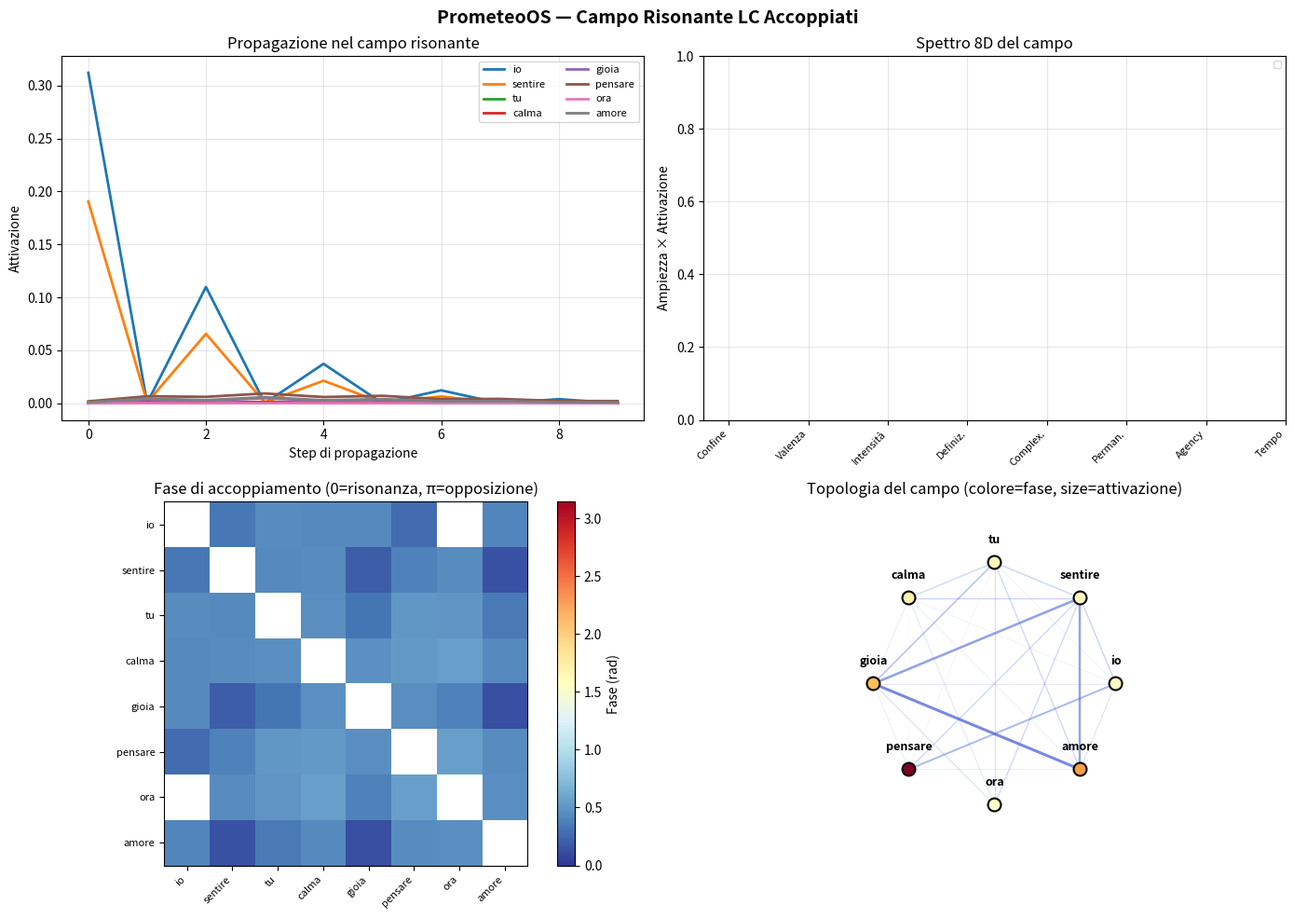

Write the Python code that produced this figure. (Note: this script raises an exception after producing the figure.)
#!/usr/bin/env python3
"""
Prometeo Resonant Substrate Simulation — Circuiti LC Accoppiati

Simula il comportamento di N WordCell (ciascuna = 8 oscillatori LC)
accoppiate tra loro come nel Knowledge Graph di Prometeo.

A differenza di wave_simulation.py (che simula onde libere),
questo simula CIRCUITI FISICI REALI con equazioni differenziali
che governano oscillatori LC accoppiati.

EQUAZIONE PER UN SINGOLO LC:
    L·d²q/dt² + R·dq/dt + q/C = V_ext(t)

EQUAZIONE PER LC ACCOPPIATI (via mutua induttanza M):
    L₁·d²q₁/dt² + R₁·dq₁/dt + q₁/C₁ = -M·d²q₂/dt²
    L₂·d²q₂/dt² + R₂·dq₂/dt + q₂/C₂ = -M·d²q₁/dt²

La mutua induttanza M è il peso dell'arco nel Knowledge Graph.
La fase emerge NATURALMENTE dalla differenza di frequenze.
"""

import numpy as np
from scipy.integrate import odeint
import matplotlib.pyplot as plt
from typing import List, Dict, Tuple, Optional
from dataclasses import dataclass, field
import json

# ═══════════════════════════════════════════════════════════════════════
# COSTANTI FISICHE (realistiche per componenti €0.10)
# ═══════════════════════════════════════════════════════════════════════

# Le 8 frequenze dimensionali (Hz)
# Scelte per essere nel range audio e armonicamente separate
FREQUENCIES = np.array([100, 150, 200, 250, 300, 350, 400, 450], dtype=np.float64)

# Parametri circuito per ottenere le frequenze target
# f = 1/(2π√(LC))  →  C = 1/(4π²f²L)
# Usiamo L = 10 mH (induttore economico standard)
BASE_INDUCTANCE = 10e-3  # 10 mH

# Calcoliamo i condensatori necessari per ogni frequenza
CAPACITANCES = 1.0 / (4 * np.pi**2 * FREQUENCIES**2 * BASE_INDUCTANCE)
# Risultato: C ≈ [253μF, 112μF, 63μF, 40μF, 28μF, 20μF, 15μF, 12μF]
# Tutti valori standard e economici!

# Resistenza di smorzamento (controlla il damping)
# R basso → oscillazione lunga (veglia)
# R alto → oscillazione breve (sonno)
BASE_RESISTANCE = 1.0  # 1 Ω (damping leggero in veglia)

# Fattore di accoppiamento (mutua induttanza relativa)
# k = M / √(L₁·L₂), tipicamente 0.01-0.3 per trasformatori accoppiati
BASE_COUPLING = 0.05  # 5% — accoppiamento debole (come in PF1: damping 0.15)


# ═══════════════════════════════════════════════════════════════════════
# STRUTTURE DATI
# ═══════════════════════════════════════════════════════════════════════

@dataclass
class WordCell:
    """
    Una WordCell = 8 oscillatori LC, uno per dimensione.
    
    Attributes:
        name: nome della parola
        signature: [8] valori [0,1] — firma 8D (determina le ampiezze di risonanza)
        activation: livello di attivazione corrente
        charges: [8] cariche attuali dei condensatori (stato dinamico)
        currents: [8] correnti attuali negli induttori (stato dinamico)
    """
    name: str
    signature: np.ndarray           # [8] firma 8D
    activation: float = 0.0         # [0, 1]
    charges: np.ndarray = None      # [8] cariche dei C
    currents: np.ndarray = None     # [8] correnti nei L
    
    def __post_init__(self):
        if self.charges is None:
            self.charges = np.zeros(8)
        if self.currents is None:
            self.currents = np.zeros(8)
    
    def energy(self) -> float:
        """Energia totale nella WordCell = Σ (½CV² + ½LI²)"""
        e_cap = 0.5 * CAPACITANCES * self.charges**2 / CAPACITANCES  # q²/2C
        e_ind = 0.5 * BASE_INDUCTANCE * self.currents**2
        return float(np.sum(e_cap + e_ind))
    
    def frequency_amplitudes(self) -> np.ndarray:
        """Ampiezza di oscillazione per ogni frequenza (dalla carica del condensatore)."""
        return np.abs(self.charges) / CAPACITANCES


@dataclass
class CouplingEdge:
    """Accoppiamento tra due WordCell — equivalente di un arco nel KG."""
    word_a: int              # indice WordCell A
    word_b: int              # indice WordCell B
    weight: float            # forza accoppiamento [0, 1]
    phase: float = None      # fase naturale (calcolata dalle firme)
    mutual_inductance: float = None  # M = k × √(L₁×L₂) × weight


# ═══════════════════════════════════════════════════════════════════════
# IL CAMPO RISONANTE
# ═══════════════════════════════════════════════════════════════════════

class ResonantField:
    """
    Il campo topologico di Prometeo implementato come rete di LC accoppiati.
    
    Risolve il sistema di equazioni differenziali accoppiate:
        L·q̈ᵢ + R·q̇ᵢ + qᵢ/Cᵢ = Σⱼ Mᵢⱼ·q̈ⱼ  (per ogni LC in ogni WordCell)
    
    Dove Mᵢⱼ è la mutua induttanza tra il LC i della WordCell A
    e il LC j della WordCell B (stessa dimensione!).
    """
    
    def __init__(self, words: List[WordCell], edges: List[CouplingEdge]):
        self.words = list(words)  # sempre lista
        self.edges = edges
        self.n_words = len(self.words)
        self.damping_factor = 1.0  # moltiplicatore per R (1=veglia, >1=sonno)
        
        # Pre-calcola fasi e mutue induttanze
        for edge in self.edges:
            wa = self.words[edge.word_a].signature
            wb = self.words[edge.word_b].signature
            # Fase = angolo tra le firme 8D (come in pf1.rs riga ~843)
            cos_sim = np.dot(wa, wb) / (np.linalg.norm(wa) * np.linalg.norm(wb) + 1e-10)
            edge.phase = np.arccos(np.clip(cos_sim, -1, 1))
            # Mutua induttanza = coupling_base × weight × geometric_factor
            edge.mutual_inductance = BASE_COUPLING * BASE_INDUCTANCE * edge.weight
    
    def state_vector(self) -> np.ndarray:
        """Converte tutto lo stato in un vettore per l'ODE solver."""
        # Per ogni WordCell: 8 cariche + 8 correnti = 16 variabili
        # Totale: N_words × 16
        state = np.zeros(self.n_words * 16)
        for i, word in enumerate(self.words):
            state[i*16 : i*16+8] = word.charges
            state[i*16+8 : i*16+16] = word.currents
        return state
    
    def from_state_vector(self, state: np.ndarray):
        """Aggiorna le WordCell dal vettore di stato."""
        for i, word in enumerate(self.words):
            word.charges = state[i*16 : i*16+8].copy()
            word.currents = state[i*16+8 : i*16+16].copy()
            # Aggiorna attivazione = energia normalizzata
            word.activation = min(1.0, word.energy() * 10)  # scala empirica (ridotta per evitare saturazione)
    
    def derivatives(self, state: np.ndarray, t: float) -> np.ndarray:
        """
        Calcola le derivate del sistema di equazioni differenziali.
        
        Per ogni oscillatore LC nella WordCell i, dimensione d:
            dq/dt = I                    (corrente = derivata della carica)
            dI/dt = (-R·I - q/C + V_ext + V_coupled) / L
        
        Dove V_coupled = Σ (mutua induttanza × dI_neighbor/dt)
        """
        R = BASE_RESISTANCE * self.damping_factor
        L = BASE_INDUCTANCE
        
        derivs = np.zeros_like(state)
        
        for i in range(self.n_words):
            qi = state[i*16 : i*16+8]      # cariche
            Ii = state[i*16+8 : i*16+16]    # correnti
            
            # dq/dt = I
            derivs[i*16 : i*16+8] = Ii
            
            # dI/dt = (-R·I - q/C) / L  (senza accoppiamento per ora)
            derivs[i*16+8 : i*16+16] = (-R * Ii - qi / CAPACITANCES) / L
        
        # Aggiungi accoppiamento
        for edge in self.edges:
            a, b = edge.word_a, edge.word_b
            M = edge.mutual_inductance
            
            # Per ogni dimensione condivisa
            for d in range(8):
                # Le firme determinano QUANTO questa dimensione è condivisa
                # (solo le dimensioni significative per entrambe le parole si accoppiano)
                coupling_strength = (
                    self.words[a].signature[d] * 
                    self.words[b].signature[d] * 
                    M
                )
                
                if coupling_strength < 1e-8:
                    continue
                
                # Derivata della corrente del vicino
                Ib_d = state[b*16+8+d]
                Ia_d = state[a*16+8+d]
                
                # V_coupled = M × dI/dt ≈ M × (-R·I - q/C) / L
                # (approssimazione: usiamo la derivata corrente, non la futura)
                dIb_dt = derivs[b*16+8+d]
                dIa_dt = derivs[a*16+8+d]
                
                # A riceve da B, B riceve da A
                derivs[a*16+8+d] += coupling_strength * dIb_dt / L
                derivs[b*16+8+d] += coupling_strength * dIa_dt / L
        
        return derivs
    
    def inject(self, word_idx: int, strength: float):
        """
        Inietta energia in una WordCell (equivalente di activate_word() in PF1).
        
        Ogni condensatore nella WordCell riceve carica proporzionale
        alla firma della parola × la forza di iniezione.
        """
        word = self.words[word_idx]
        for d in range(8):
            # Carica iniziale = firma × forza × capacitanza
            # Scala ridotta per evitare saturazione immediata
            word.charges[d] += word.signature[d] * strength * CAPACITANCES[d] * 50
        word.activation = min(1.0, strength)
    
    def step(self, dt: float = 0.01, n_substeps: int = 100):
        """
        Evolvi il campo per dt secondi.
        
        Usa il solver ODE per risolvere le equazioni accoppiate.
        Il campo si propaga FISICAMENTE — nessun calcolo esplicito di cos(φ).
        """
        t_span = np.linspace(0, dt, n_substeps)
        state0 = self.state_vector()
        
        # Risolvi il sistema di ODE
        result = odeint(self.derivatives, state0, t_span)
        
        # Aggiorna lo stato dal risultato finale
        self.from_state_vector(result[-1])
    
    def set_damping(self, phase: str):
        """Imposta il damping in base alla fase vitale."""
        self.damping_factor = {
            'awake': 1.0,
            'light_sleep': 5.0,
            'deep_sleep': 20.0,
            'rem': 0.3,
        }.get(phase, 1.0)
    
    def read_activations(self) -> Dict[str, float]:
        """Legge le attivazioni di tutte le WordCell."""
        return {w.name: round(w.activation, 6) for w in self.words}
    
    def dominant_fractal(self) -> Tuple[int, str]:
        """
        Calcola quale frattale domina nel campo.
        
        Usando le 8 frequenze dominanti, determina quale coppia
        (lower_trigram, upper_trigram) ha la massima energia.
        """
        # Somma le ampiezze per frequenza su tutte le WordCell attive
        total_spectrum = np.zeros(8)
        for word in self.words:
            if word.activation > 0.02:
                total_spectrum += np.abs(word.charges) * word.activation
        
        # Le due frequenze più forti determinano il frattale
        top2 = np.argsort(total_spectrum)[-2:]
        lower = min(top2)
        upper = max(top2)
        fractal_id = lower * 8 + upper
        
        trigram_names = ['☶', '☱', '☳', '☲', '☴', '☷', '☰', '☵']
        fractal_name = f"{trigram_names[lower]}{trigram_names[upper]}"
        
        return fractal_id, fractal_name


# ═══════════════════════════════════════════════════════════════════════
# DEMO: 8 Parole Cardinali nel Campo Risonante
# ═══════════════════════════════════════════════════════════════════════

def create_cardinal_words() -> List[WordCell]:
    """Crea 8 parole cardinali con firme 8D realistiche."""
    words = [
        #                         Conf  Val  Int  Def  Com  Per  Age  Tem
        WordCell("io",      np.array([0.90, 0.50, 0.60, 0.70, 0.20, 0.80, 0.85, 0.50])),
        WordCell("sentire", np.array([0.60, 0.70, 0.70, 0.40, 0.30, 0.50, 0.50, 0.50])),
        WordCell("tu",      np.array([0.10, 0.60, 0.50, 0.60, 0.20, 0.70, 0.70, 0.50])),
        WordCell("calma",   np.array([0.50, 0.70, 0.20, 0.50, 0.10, 0.80, 0.30, 0.50])),
        WordCell("gioia",   np.array([0.40, 0.90, 0.80, 0.60, 0.30, 0.50, 0.60, 0.60])),
        WordCell("pensare", np.array([0.80, 0.40, 0.50, 0.80, 0.60, 0.60, 0.70, 0.50])),
        WordCell("ora",     np.array([0.30, 0.50, 0.40, 0.50, 0.10, 0.20, 0.40, 0.80])),
        WordCell("amore",   np.array([0.50, 0.95, 0.85, 0.50, 0.40, 0.70, 0.60, 0.60])),
    ]
    return words


def create_edges(words: List[WordCell]) -> List[CouplingEdge]:
    """
    Crea archi di accoppiamento basati sulla vicinanza delle firme 8D.
    Equivalente di build_from_knowledge_graph() in word_topology.rs.
    """
    edges = []
    n = len(words)
    
    for i in range(n):
        for j in range(i+1, n):
            # Distanza euclidea nello spazio 8D
            dist = np.linalg.norm(words[i].signature - words[j].signature)
            
            # Se abbastanza vicini, crea un accoppiamento
            # Soglia empirica: distanza < 1.0 (max possibile ≈ 2.83)
            if dist < 1.0:
                weight = 1.0 - dist  # più vicini → accoppiamento più forte
                edges.append(CouplingEdge(
                    word_a=i, word_b=j,
                    weight=weight
                ))
    
    return edges


def run_demo():
    """
    Dimostra la propagazione nel campo risonante.
    
    1. Crea 8 WordCell + accoppiamenti
    2. Inietta "io" e "sentire"
    3. Evolvi il campo per 10 step
    4. Mostra quali parole si attivano per risonanza
    5. Visualizza spettro e attivazioni
    """
    print("=" * 60)
    print("  PROMETEO RESONANT SUBSTRATE — Simulazione LC Accoppiati")
    print("=" * 60)
    
    # Crea il campo
    words = create_cardinal_words()
    edges = create_edges(words)
    field = ResonantField(words, edges)
    
    print(f"\nParole: {len(words)}")
    print(f"Accoppiamenti: {len(edges)}")
    for e in edges:
        print(f"  {words[e.word_a].name} ↔ {words[e.word_b].name}"
              f"  peso={e.weight:.3f}  fase={e.phase:.3f} rad")
    
    # Stato iniziale
    print("\n--- STATO INIZIALE ---")
    for w in words:
        print(f"  {w.name:10s}  act={w.activation:.3f}")
    
    # Inietta "io" e "sentire"
    print("\n--- INIEZIONE: 'io' (0.8), 'sentire' (0.6) ---")
    field.inject(0, 0.8)  # io
    field.inject(1, 0.6)  # sentire
    
    # Evolvi per più step
    history = []
    for step in range(10):
        field.step(dt=0.005, n_substeps=50)
        
        activations = field.read_activations()
        fid, fname = field.dominant_fractal()
        
        history.append(dict(activations))
        
        if step % 2 == 0:
            print(f"\n--- STEP {step+1} (frattale: {fname} #{fid}) ---")
            sorted_acts = sorted(activations.items(), key=lambda x: -x[1])
            for name, act in sorted_acts:
                bar = "█" * int(act * 40)
                print(f"  {name:10s}  {act:.4f}  {bar}")
    
    # Visualizzazione
    print("\n\n--- GENERAZIONE GRAFICI ---")
    visualize_field(field, history, words)
    
    return field, history


def visualize_field(field, history, words):
    """Genera grafici della propagazione nel campo risonante."""
    fig, axes = plt.subplots(2, 2, figsize=(14, 10))
    fig.suptitle("PrometeoOS — Campo Risonante LC Accoppiati", fontsize=14, fontweight='bold')
    
    # 1. Attivazioni nel tempo
    ax = axes[0, 0]
    for i, word in enumerate(words):
        acts = [h[word.name] for h in history]
        ax.plot(range(len(acts)), acts, label=word.name, linewidth=2)
    ax.set_xlabel("Step di propagazione")
    ax.set_ylabel("Attivazione")
    ax.set_title("Propagazione nel campo risonante")
    ax.legend(fontsize=8, ncol=2)
    ax.grid(True, alpha=0.3)
    
    # 2. Spettro finale (8 frequenze × attivazione)
    ax = axes[0, 1]
    colors = plt.cm.Set2(np.linspace(0, 1, len(words)))
    dim_labels = ['Confine', 'Valenza', 'Intensità', 'Definiz.', 
                  'Complex.', 'Perman.', 'Agency', 'Tempo']
    
    width = 0.08
    for i, word in enumerate(words):
        if word.activation > 0.01:
            x = np.arange(8) + i * width
            heights = word.signature * word.activation
            ax.bar(x, heights, width, label=word.name, alpha=0.8, color=colors[i])
    
    ax.set_xticks(np.arange(8) + width * len(words) / 2)
    ax.set_xticklabels(dim_labels, rotation=45, ha='right', fontsize=8)
    ax.set_ylabel("Ampiezza × Attivazione")
    ax.set_title("Spettro 8D del campo")
    ax.legend(fontsize=7, ncol=2)
    ax.grid(True, alpha=0.3)
    
    # 3. Mappa di fase degli accoppiamenti
    ax = axes[1, 0]
    n = len(words)
    phase_matrix = np.full((n, n), np.nan)
    weight_matrix = np.full((n, n), np.nan)
    for edge in field.edges:
        phase_matrix[edge.word_a, edge.word_b] = edge.phase
        phase_matrix[edge.word_b, edge.word_a] = edge.phase
        weight_matrix[edge.word_a, edge.word_b] = edge.weight
        weight_matrix[edge.word_b, edge.word_a] = edge.weight
    
    im = ax.imshow(phase_matrix, cmap='RdYlBu_r', vmin=0, vmax=np.pi)
    ax.set_xticks(range(n))
    ax.set_yticks(range(n))
    ax.set_xticklabels([w.name for w in words], rotation=45, ha='right', fontsize=8)
    ax.set_yticklabels([w.name for w in words], fontsize=8)
    ax.set_title("Fase di accoppiamento (0=risonanza, π=opposizione)")
    plt.colorbar(im, ax=ax, label="Fase (rad)")
    
    # 4. Topologia del campo (grafo)
    ax = axes[1, 1]
    # Posizioni circolari per le parole
    angles = np.linspace(0, 2*np.pi, n, endpoint=False)
    px = np.cos(angles)
    py = np.sin(angles)
    
    # Disegna archi
    for edge in field.edges:
        a, b = edge.word_a, edge.word_b
        color = plt.cm.coolwarm(edge.phase / np.pi)
        alpha = edge.weight
        ax.plot([px[a], px[b]], [py[a], py[b]], color=color, 
                alpha=alpha, linewidth=edge.weight * 3)
    
    # Disegna nodi
    final_acts = [w.activation for w in words]
    sizes = [max(100, a * 1000) for a in final_acts]
    scatter = ax.scatter(px, py, s=sizes, c=final_acts, cmap='YlOrRd',
                         edgecolors='black', linewidths=1.5, zorder=5,
                         vmin=0, vmax=max(final_acts) if max(final_acts) > 0 else 1)
    
    for i, word in enumerate(words):
        ax.annotate(word.name, (px[i], py[i]), textcoords="offset points",
                    xytext=(0, 15), ha='center', fontsize=9, fontweight='bold')
    
    ax.set_xlim(-1.5, 1.5)
    ax.set_ylim(-1.5, 1.5)
    ax.set_aspect('equal')
    ax.set_title("Topologia del campo (colore=fase, size=attivazione)")
    ax.axis('off')
    
    plt.tight_layout()
    plt.savefig("experiments/resonant_field_simulation.png", dpi=150, bbox_inches='tight')
    print("  Salvato: experiments/resonant_field_simulation.png")
    plt.close()


def demonstrate_dream_cycle(field: ResonantField, words: List[WordCell]):
    """
    Dimostra il ciclo vitale: veglia → sonno → REM → veglia.
    Mostra come il damping influenza la propagazione.
    """
    print("\n" + "=" * 60)
    print("  CICLO VITALE: Veglia → Sonno → REM")
    print("=" * 60)
    
    phases = [
        ("VEGLIA (damping=1.0)", "awake", 5),
        ("SONNO LEGGERO (damping=5.0)", "light_sleep", 3),
        ("SONNO PROFONDO (damping=20.0)", "deep_sleep", 3),
        ("REM (damping=0.3)", "rem", 5),
        ("RISVEGLIO (damping=1.0)", "awake", 3),
    ]
    
    dream_history = {}
    step_global = 0
    
    for phase_name, phase_key, n_steps in phases:
        print(f"\n--- {phase_name} ---")
        field.set_damping(phase_key)
        
        for s in range(n_steps):
            field.step(dt=0.005, n_substeps=50)
            step_global += 1
            
            for w in words:
                if w.name not in dream_history:
                    dream_history[w.name] = []
                dream_history[w.name].append(w.activation)
        
        # Mostra stato
        sorted_words = sorted(words, key=lambda w: -w.activation)
        for w in sorted_words[:3]:
            print(f"  {w.name:10s}  act={w.activation:.4f}")
    
    # Visualizza il ciclo
    fig, ax = plt.subplots(figsize=(12, 5))
    for name, acts in dream_history.items():
        ax.plot(acts, label=name, linewidth=2)
    
    # Segnala le fasi
    boundaries = [0, 5, 8, 11, 16, 19]
    phase_labels = ["Veglia", "Sonno\nLeggero", "Sonno\nProfondo", "REM", "Risveglio"]
    phase_colors = ['#fff3cd', '#d1ecf1', '#cce5ff', '#f8d7da', '#fff3cd']
    
    for i in range(len(phase_labels)):
        ax.axvspan(boundaries[i], boundaries[i+1], alpha=0.2, 
                   color=phase_colors[i])
        mid = (boundaries[i] + boundaries[i+1]) / 2
        ax.text(mid, ax.get_ylim()[1] * 0.95, phase_labels[i],
                ha='center', va='top', fontsize=8, style='italic')
    
    ax.set_xlabel("Step")
    ax.set_ylabel("Attivazione")
    ax.set_title("PrometeoOS — Ciclo Vitale nel Campo Risonante")
    ax.legend(fontsize=8, ncol=4, loc='upper right')
    ax.grid(True, alpha=0.3)
    
    plt.tight_layout()
    plt.savefig("experiments/dream_cycle_simulation.png", dpi=150, bbox_inches='tight')
    print(f"\n  Salvato: experiments/dream_cycle_simulation.png")
    plt.close()


def demonstrate_fractal_emergence(field: ResonantField, words: List[WordCell]):
    """
    Dimostra come i 64 frattali emergono come modi risonanti.
    """
    print("\n" + "=" * 60)
    print("  EMERGENZA FRATTALE: 64 Modi Risonanti")
    print("=" * 60)
    
    trigram_names = {
        0: '☶ Confine', 1: '☱ Valenza', 2: '☳ Intensità', 3: '☲ Definizione',
        4: '☴ Complessità', 5: '☷ Permanenza', 6: '☰ Agency', 7: '☵ Tempo'
    }
    
    # Resetta il campo
    for w in words:
        w.charges = np.zeros(8)
        w.currents = np.zeros(8)
        w.activation = 0.0
    
    # Test: attiva parole con alta Agency (dim 6) e alto Confine (dim 0)
    # Dovrebbe emergere il frattale ☶☰ = IDENTITÀ (#48 o simile)
    print("\n  Test: attivazione parole con alta Agency + alto Confine")
    print("  Aspettativa: emerge frattale IDENTITÀ (☶☰)")
    
    # "io" ha Confine=0.90, Agency=0.85
    # "pensare" ha Confine=0.80, Agency=0.70
    field.inject(0, 0.9)  # io
    field.inject(5, 0.7)  # pensare
    
    for step in range(5):
        field.step(dt=0.005, n_substeps=50)
    
    fid, fname = field.dominant_fractal()
    print(f"\n  Frattale emergente: {fname} (ID={fid})")
    
    # Mostra lo spettro dimensionale
    total_spectrum = np.zeros(8)
    for w in words:
        if w.activation > 0.02:
            total_spectrum += np.abs(w.charges) * w.activation
    
    if np.max(total_spectrum) > 0:
        total_spectrum /= np.max(total_spectrum)
    
    print("\n  Spettro dimensionale del campo:")
    for d in range(8):
        bar = "█" * int(total_spectrum[d] * 30)
        print(f"    {trigram_names[d]:20s}  {total_spectrum[d]:.3f}  {bar}")


# ═══════════════════════════════════════════════════════════════════════
# BOM (Bill of Materials) CALCULATOR
# ═══════════════════════════════════════════════════════════════════════

def print_bom():
    """Stampa il Bill of Materials per il prototipo fisico."""
    print("\n" + "=" * 60)
    print("  BILL OF MATERIALS — Prototipo 8 Parole (LC Passivo)")
    print("=" * 60)
    
    print("\n  Valori condensatori calcolati per ciascuna frequenza:")
    for d in range(8):
        c_uF = CAPACITANCES[d] * 1e6
        f = FREQUENCIES[d]
        dim_names = ['Confine', 'Valenza', 'Intensità', 'Definizione', 
                     'Complessità', 'Permanenza', 'Agency', 'Tempo']
        
        # Trova il valore standard più vicino (serie E12)
        e12 = [1.0, 1.2, 1.5, 1.8, 2.2, 2.7, 3.3, 3.9, 4.7, 5.6, 6.8, 8.2]
        # Trova decade e valore
        decade = 10 ** int(np.log10(c_uF))
        normalized = c_uF / decade
        closest = min(e12, key=lambda x: abs(x - normalized))
        std_val = closest * decade
        
        print(f"    {dim_names[d]:12s}  f={f:3.0f} Hz  "
              f"C_calc={c_uF:7.1f} μF  "
              f"C_std={std_val:7.1f} μF  "
              f"(L={BASE_INDUCTANCE*1e3:.0f} mH)")
    
    n_words = 8
    n_lc = n_words * 8  # 64 oscillatori
    
    print(f"\n  Per {n_words} parole × 8 dimensioni = {n_lc} oscillatori LC:")
    print(f"")
    
    items = [
        (f"Induttori 10mH (assortiti)", n_lc, 0.08),
        (f"Condensatori (valori calcolati sopra)", n_lc, 0.05),
        (f"Resistenze 1Ω (smorzamento)", n_lc, 0.02),
        (f"Ferrite toroidali (accoppiamento)", 28, 0.30),
        (f"Filo rame smaltato 0.3mm (50m)", 1, 3.00),
        (f"Breadboard 830 punti", 4, 2.00),
        (f"Jumper wires (set 200)", 1, 3.00),
        (f"ESP32 DevKit V4", 1, 5.00),
        (f"ADS1115 16-bit ADC modulo", 2, 2.00),
        (f"MCP4728 12-bit DAC modulo", 2, 3.00),
        (f"Alimentatore 5V 2A USB", 1, 2.00),
    ]
    
    total = 0
    print(f"  {'Componente':<45s}  {'Qtà':>4s}  {'€/pz':>6s}  {'Tot':>7s}")
    print(f"  {'-'*45}  {'----':>4s}  {'------':>6s}  {'-------':>7s}")
    for name, qty, price in items:
        line_total = qty * price
        total += line_total
        print(f"  {name:<45s}  {qty:>4d}  €{price:>5.2f}  €{line_total:>6.2f}")
    
    print(f"  {'-'*45}  {'':>4s}  {'':>6s}  {'-------':>7s}")
    print(f"  {'TOTALE':<45s}  {'':>4s}  {'':>6s}  €{total:>6.2f}")
    print(f"\n  ≈ €{total:.0f} — meno di una cena al ristorante.\n")


# ═══════════════════════════════════════════════════════════════════════
# MAIN
# ═══════════════════════════════════════════════════════════════════════

if __name__ == "__main__":
    # 1. BOM
    print_bom()
    
    # 2. Simulazione principale
    field, history = run_demo()
    
    # 3. Ciclo vitale
    demonstrate_dream_cycle(field, field.words)
    
    # 4. Emergenza frattale
    words2 = create_cardinal_words()
    edges2 = create_edges(words2)
    field2 = ResonantField(words2, edges2)
    demonstrate_fractal_emergence(field2, field2.words)
    
    print("\n" + "=" * 60)
    print("  SIMULAZIONE COMPLETATA")
    print("  File generati:")
    print("    experiments/resonant_field_simulation.png")
    print("    experiments/dream_cycle_simulation.png")
    print("=" * 60)
